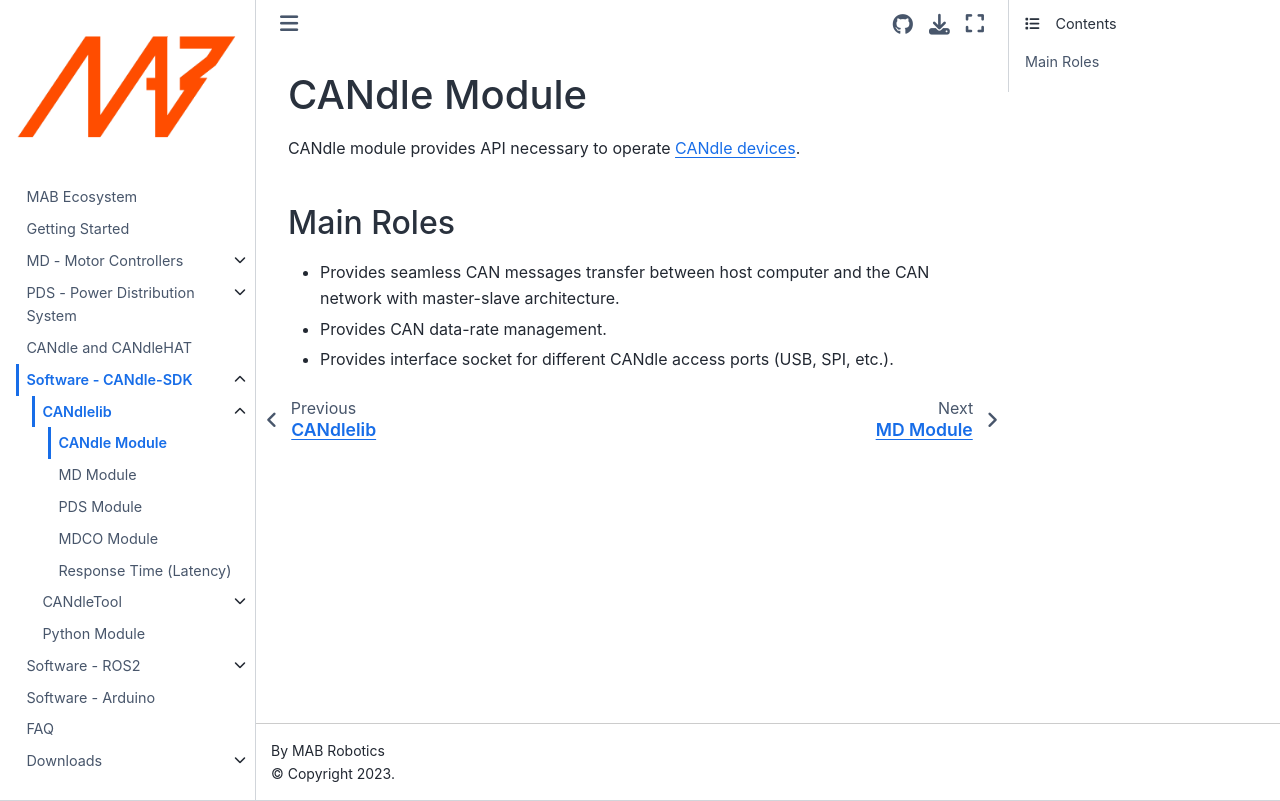

repository: mabrobotics/MD80-x-CANdle-Documentation · page: CANdle-SDK/candlelib/CANdleModule.html · generator: jekyll

# CANdle Module

CANdle module provides API necessary to operate [CANdle devices](candle_and_hat).

## Main Roles

- Provides seamless CAN messages transfer between host computer and the CAN network with
  master-slave architecture.
- Provides CAN data-rate management.
- Provides interface socket for different CANdle access ports (USB, SPI, etc.).
